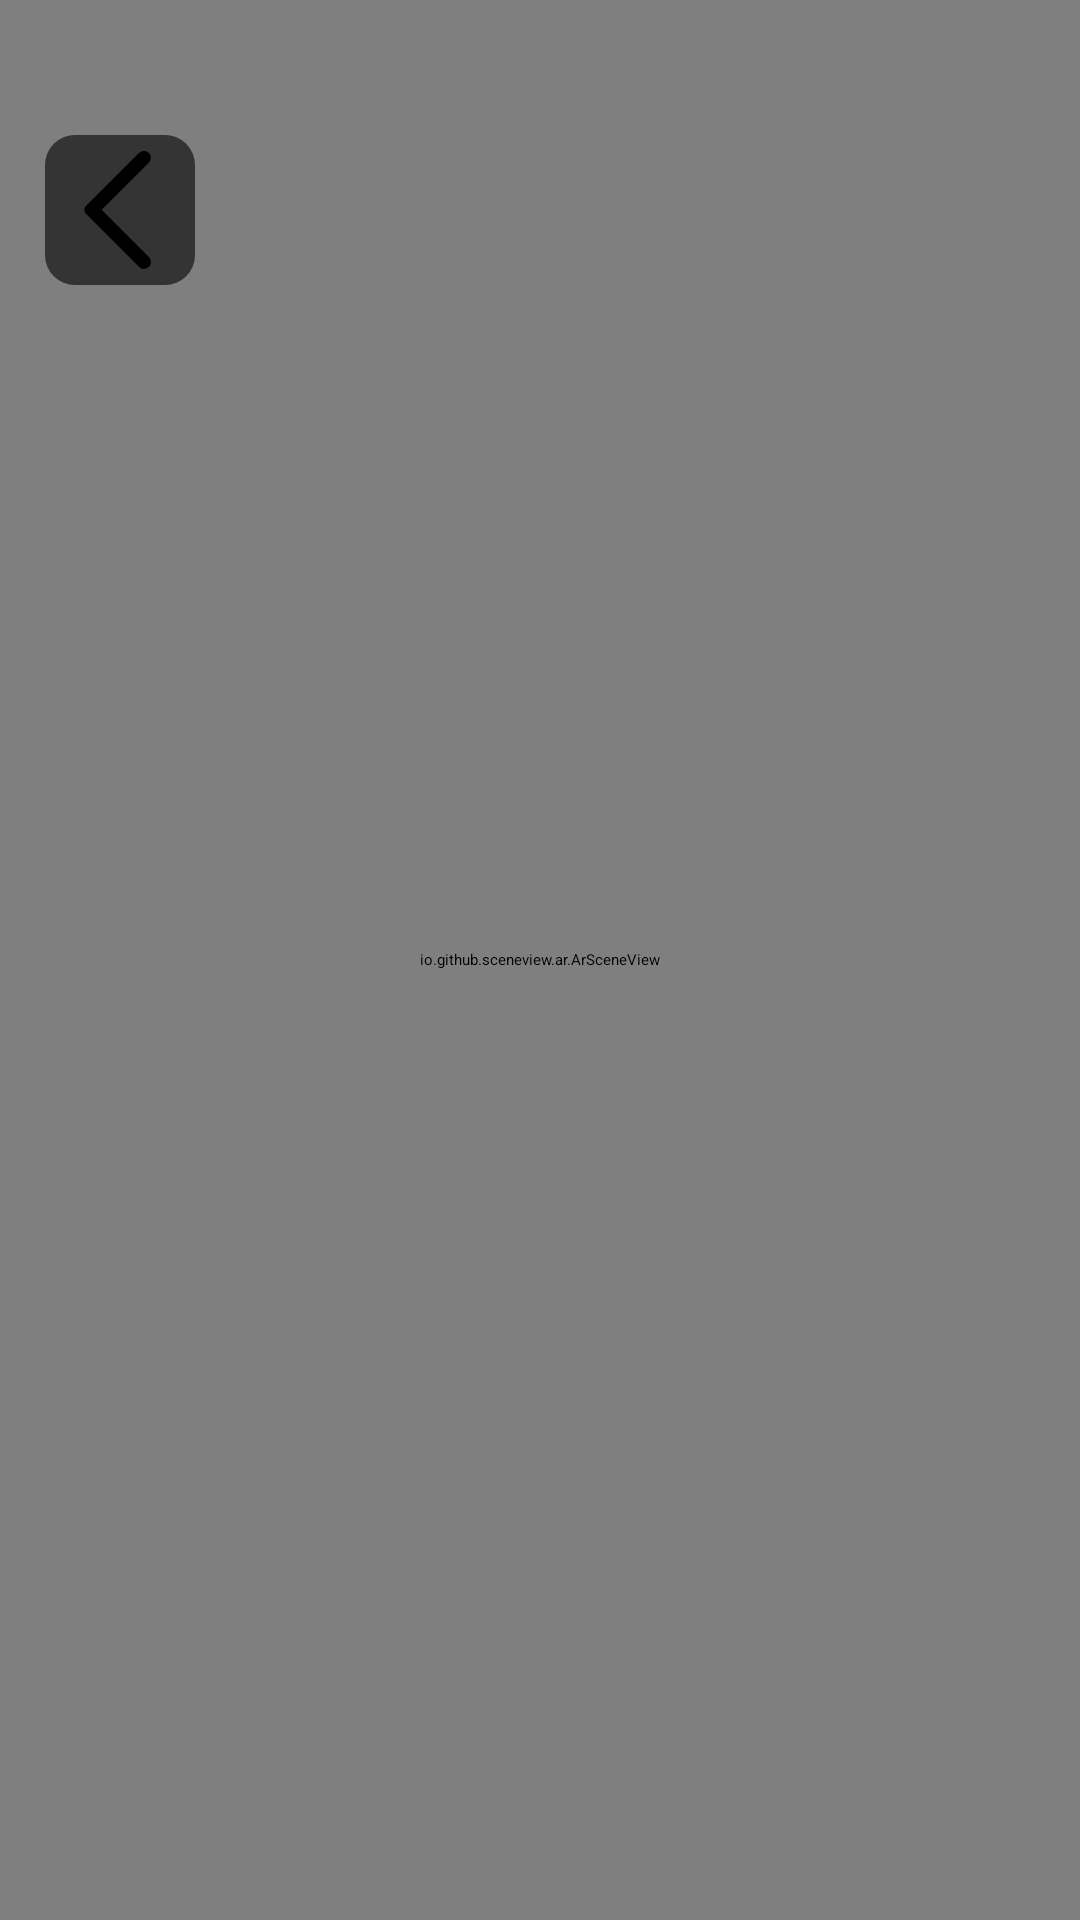

Layout XML and referenced resources for this Android screen:
<!-- AndroidManifest.xml: application theme Theme.Walkom -->
<!-- res/layout/fragment_camera_ar.xml -->
<?xml version="1.0" encoding="utf-8"?>
<androidx.constraintlayout.widget.ConstraintLayout xmlns:android="http://schemas.android.com/apk/res/android"
    xmlns:app="http://schemas.android.com/apk/res-auto"
    xmlns:tools="http://schemas.android.com/tools"
    android:layout_width="match_parent"
    android:layout_height="match_parent"
    tools:context=".presentation.screens.camera.CameraARFragment">

    <io.github.sceneview.ar.ArSceneView
        android:id="@+id/sceneView"
        android:layout_width="match_parent"
        android:layout_height="match_parent"
        app:layout_constraintBottom_toBottomOf="parent"
        app:layout_constraintEnd_toEndOf="parent"
        app:layout_constraintStart_toStartOf="parent"
        app:layout_constraintTop_toTopOf="parent" />

    <ImageButton
        android:id="@+id/closeCameraAR"
        android:layout_width="50dp"
        android:layout_height="50dp"
        android:layout_marginTop="45dp"
        android:layout_marginStart="15dp"
        android:paddingEnd="2dp"
        android:background="@drawable/dark_transparent_button"
        android:contentDescription="@string/close_camera_ar"
        android:src="@drawable/ic_arrow_back"
        android:elevation="8dp"
        app:layout_constraintStart_toStartOf="parent"
        app:layout_constraintTop_toTopOf="parent"
        app:tint="@color/white" />

    <TextView
        android:id="@+id/latitude"
        android:layout_width="wrap_content"
        android:layout_height="wrap_content"
        android:layout_marginTop="45dp"
        android:layout_marginEnd="30dp"
        android:textColor="@color/white"
        android:textSize="18sp"
        app:layout_constraintEnd_toEndOf="parent"
        app:layout_constraintTop_toTopOf="parent" />

    <TextView
        android:id="@+id/longitude"
        android:layout_width="wrap_content"
        android:layout_height="wrap_content"
        android:layout_marginEnd="30dp"
        android:textColor="@color/white"
        android:textSize="18sp"
        app:layout_constraintEnd_toEndOf="parent"
        app:layout_constraintTop_toBottomOf="@+id/latitude" />

    <TextView
        android:id="@+id/altitude"
        android:layout_width="wrap_content"
        android:layout_height="wrap_content"
        android:layout_marginEnd="30dp"
        android:textColor="@color/white"
        android:textSize="18sp"
        app:layout_constraintEnd_toEndOf="parent"
        app:layout_constraintTop_toBottomOf="@+id/longitude" />

    <TextView
        android:id="@+id/earthState"
        android:layout_width="wrap_content"
        android:layout_height="wrap_content"
        android:layout_marginEnd="30dp"
        android:textColor="@color/white"
        android:textSize="18sp"
        app:layout_constraintEnd_toEndOf="parent"
        app:layout_constraintTop_toBottomOf="@+id/altitude" />

    <TextView
        android:id="@+id/trackingState"
        android:layout_width="wrap_content"
        android:layout_height="wrap_content"
        android:layout_marginEnd="30dp"
        android:textColor="@color/white"
        android:textSize="18sp"
        app:layout_constraintEnd_toEndOf="parent"
        app:layout_constraintTop_toBottomOf="@+id/earthState" />

    <TextView
        android:id="@+id/distance"
        android:layout_width="wrap_content"
        android:layout_height="wrap_content"
        android:layout_marginEnd="30dp"
        android:textColor="@color/white"
        android:textSize="18sp"
        app:layout_constraintEnd_toEndOf="parent"
        app:layout_constraintTop_toBottomOf="@+id/trackingState" />

    <TextView
        android:id="@+id/indexModel"
        android:layout_width="wrap_content"
        android:layout_height="wrap_content"
        android:layout_marginEnd="30dp"
        android:textColor="@color/white"
        android:textSize="18sp"
        app:layout_constraintEnd_toEndOf="parent"
        app:layout_constraintTop_toBottomOf="@+id/distance" />

    <LinearLayout
        android:id="@+id/actions"
        android:layout_width="match_parent"
        android:layout_height="wrap_content"
        android:orientation="horizontal"
        android:gravity="center_horizontal"
        android:visibility="gone"
        app:layout_constraintBottom_toBottomOf="parent"
        app:layout_constraintEnd_toEndOf="parent"
        app:layout_constraintStart_toStartOf="parent">

        <Button
            android:id="@+id/test"
            android:layout_width="wrap_content"
            android:layout_height="50dp"
            android:layout_marginBottom="15dp"
            android:layout_marginHorizontal="5dp"
            android:paddingHorizontal="24dp"
            android:background="@drawable/green_button"
            android:text="Manual overlay"
            android:textAllCaps="false"
            android:textColor="@color/white"
            android:textSize="@dimen/text_body_normal"
            app:backgroundTint="@null" />

        <Button
            android:id="@+id/testPoint"
            android:layout_width="wrap_content"
            android:layout_height="50dp"
            android:layout_marginBottom="15dp"
            android:layout_marginHorizontal="5dp"
            android:paddingHorizontal="24dp"
            android:background="@drawable/green_button"
            android:text="Auto overlay"
            android:textAllCaps="false"
            android:textColor="@color/white"
            android:textSize="@dimen/text_body_normal"
            app:backgroundTint="@null" />

    </LinearLayout>

</androidx.constraintlayout.widget.ConstraintLayout>
<!-- resources referenced by this layout -->
<resources>
  <color name="white">#FFFFFFFF</color>
  <dimen name="text_body_normal">16sp</dimen>
  <!-- drawable dark_transparent_button (drawable) -->
  <?xml version="1.0" encoding="utf-8"?>
  <selector xmlns:android="http://schemas.android.com/apk/res/android">
      <item android:state_pressed="true">
          <shape android:shape="rectangle">
              <solid android:color="@color/black_transparent_pressed"/>
              <corners android:radius="10dp"/>
          </shape>
      </item>
      <item>
          <shape android:shape="rectangle">
              <solid android:color="@color/black_transparent"/>
              <corners android:radius="10dp"/>
          </shape>
      </item>
  </selector>
  <!-- drawable ic_arrow_back (drawable) -->
  <vector xmlns:android="http://schemas.android.com/apk/res/android"
      android:width="22dp"
      android:height="22dp"
      android:viewportWidth="960"
      android:viewportHeight="960">
    <path
        android:fillColor="#FF000000"
        android:pathData="M628,860 L273,505q-5,-5 -8,-11.5t-3,-14.5q0,-7 3,-13.5t8,-11.5l355,-355q13,-13 32,-13t32,13q14,14 14,33t-14,33L378,479l315,315q14,15 13.5,33.5T693,859q-14,14 -33.5,14T628,860Z"/>
  </vector>
  <string name="close_camera_ar">Закрыть окно с камерой</string>
  <style name="Theme.Walkom" parent="Theme.AppCompat.DayNight.NoActionBar">
          <item name="windowActionBar">false</item>
          <item name="windowNoTitle">true</item>
      </style>
  <color name="black_transparent_pressed">#991B1B1B</color>
  <color name="black_transparent">#BE1B1B1B</color>
</resources>
